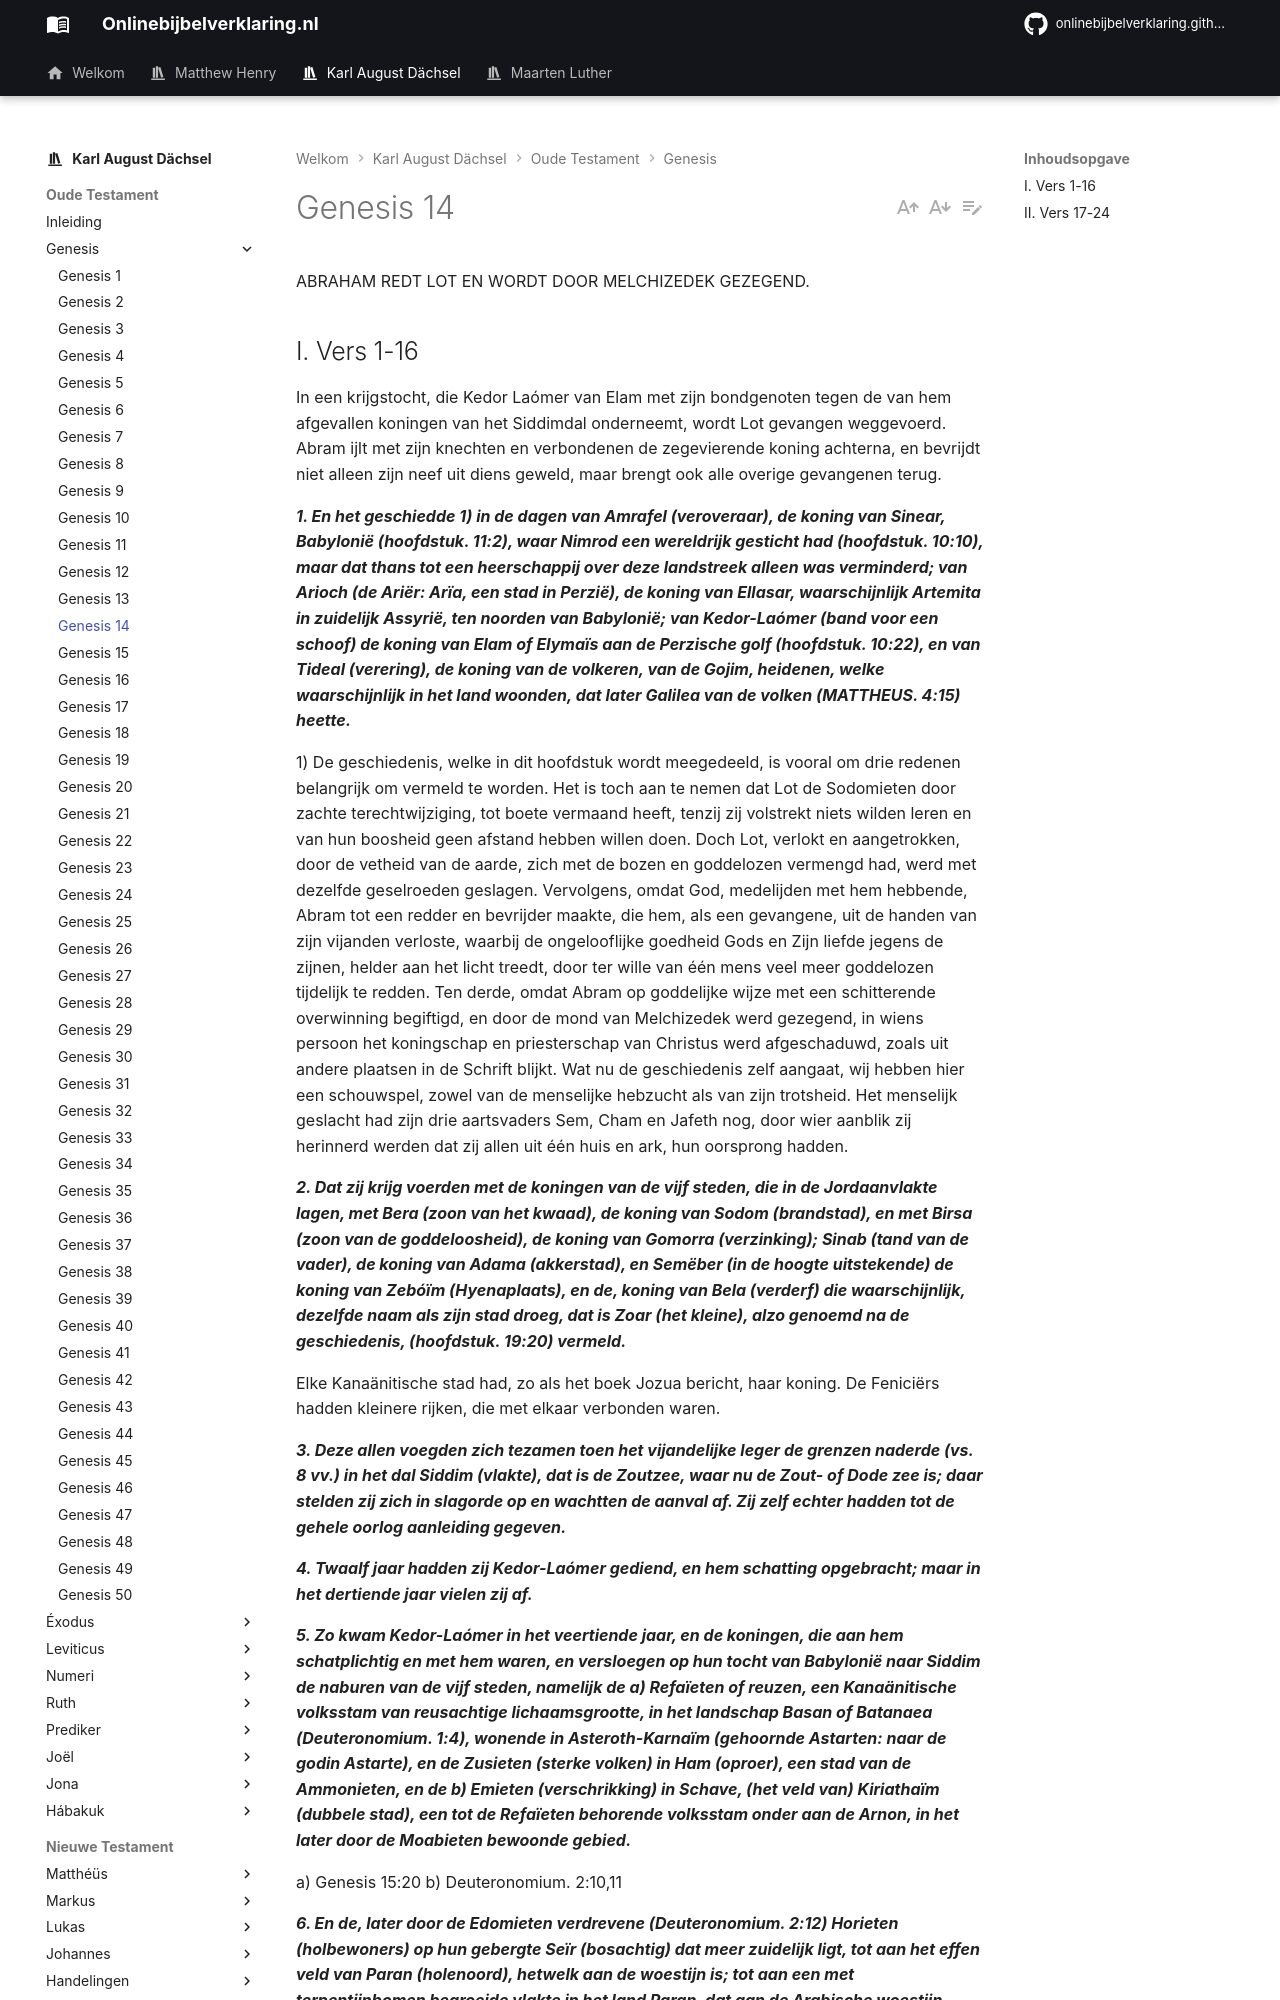

repository: onlinebijbelverklaring/dev-preview · page: karlaugustdachsel/Genesis/Genesis14/index.html · generator: mkdocs

ABRAHAM REDT LOT EN WORDT DOOR MELCHIZEDEK GEZEGEND.

## I. Vers 1-16
In een krijgstocht, die Kedor Laómer van Elam met zijn bondgenoten tegen de van hem afgevallen koningen van het Siddimdal onderneemt, wordt Lot gevangen weggevoerd. Abram ijlt met zijn knechten en verbondenen de zegevierende koning achterna, en bevrijdt niet alleen zijn neef uit diens geweld, maar brengt ook alle overige gevangenen terug.

***1. En het geschiedde 1) in de dagen van Amrafel (veroveraar), de koning van Sinear, Babylonië (hoofdstuk. 11:2), waar Nimrod een wereldrijk gesticht had (hoofdstuk. 10:10), maar dat thans tot een heerschappij over deze landstreek alleen was verminderd; van Arioch (de Ariër: Arïa, een stad in Perzië), de koning van Ellasar, waarschijnlijk Artemita in zuidelijk Assyrië, ten noorden van Babylonië; van Kedor-Laómer (band voor een schoof) de koning van Elam of Elymaïs aan de Perzische golf (hoofdstuk. 10:22), en van Tideal (verering), de koning van de volkeren, van de Gojim, heidenen, welke waarschijnlijk in het land woonden, dat later Galilea van de volken (MATTHEUS. 4:15) heette.***

1) De geschiedenis, welke in dit hoofdstuk wordt meegedeeld, is vooral om drie redenen belangrijk om vermeld te worden. Het is toch aan te nemen dat Lot de Sodomieten door zachte terechtwijziging, tot boete vermaand heeft, tenzij zij volstrekt niets wilden leren en van hun boosheid geen afstand hebben willen doen. Doch Lot, verlokt en aangetrokken, door de vetheid van de aarde, zich met de bozen en goddelozen vermengd had, werd met dezelfde geselroeden geslagen. Vervolgens, omdat God, medelijden met hem hebbende, Abram tot een redder en bevrijder maakte, die hem, als een gevangene, uit de handen van zijn vijanden verloste, waarbij de ongelooflijke goedheid Gods en Zijn liefde jegens de zijnen, helder aan het licht treedt, door ter wille van één mens veel meer goddelozen tijdelijk te redden. Ten derde, omdat Abram op goddelijke wijze met een schitterende overwinning begiftigd, en door de mond van Melchizedek werd gezegend, in wiens persoon het koningschap en priesterschap van Christus werd afgeschaduwd, zoals uit andere plaatsen in de Schrift blijkt. Wat nu de geschiedenis zelf aangaat, wij hebben hier een schouwspel, zowel van de menselijke hebzucht als van zijn trotsheid. Het menselijk geslacht had zijn drie aartsvaders Sem, Cham en Jafeth nog, door wier aanblik zij herinnerd werden dat zij allen uit één huis en ark, hun oorsprong hadden.

***2. Dat zij krijg voerden met de koningen van de vijf steden, die in de Jordaanvlakte lagen, met Bera (zoon van het kwaad), de koning van Sodom (brandstad), en met Birsa (zoon van de goddeloosheid), de koning van Gomorra (verzinking); Sinab (tand van de vader), de koning van Adama (akkerstad), en Semëber (in de hoogte uitstekende) de koning van Zebóïm (Hyenaplaats), en de, koning van Bela (verderf) die waarschijnlijk, dezelfde naam als zijn stad droeg, dat is Zoar (het kleine), alzo genoemd na de geschiedenis, (hoofdstuk. 19:20) vermeld.***

Elke Kanaänitische stad had, zo als het boek Jozua bericht, haar koning. De Feniciërs hadden kleinere rijken, die met elkaar verbonden waren.

***3. Deze allen voegden zich tezamen toen het vijandelijke leger de grenzen naderde (vs. 8 vv.) in het dal Siddim (vlakte), dat is de Zoutzee, waar nu de Zout- of Dode zee is; daar stelden zij zich in slagorde op en wachtten de aanval af. Zij zelf echter hadden tot de gehele oorlog aanleiding gegeven.***

***4. Twaalf jaar hadden zij Kedor-Laómer gediend, en hem schatting opgebracht; maar in het dertiende jaar vielen zij af.***

***5. Zo kwam Kedor-Laómer in het veertiende jaar, en de koningen, die aan hem schatplichtig en met hem waren, en versloegen op hun tocht van Babylonië naar Siddim de naburen van de vijf steden, namelijk de a) Refaïeten of reuzen, een Kanaänitische volksstam van reusachtige lichaamsgrootte, in het landschap Basan of Batanaea (Deuteronomium. 1:4), wonende in Asteroth-Karnaïm (gehoornde Astarten: naar de godin Astarte), en de Zusieten (sterke volken) in Ham (oproer), een stad van de Ammonieten, en de b) Emieten (verschrikking) in Schave, (het veld van) Kiriathaïm (dubbele stad), een tot de Refaïeten behorende volksstam onder aan de Arnon, in het later door de Moabieten bewoonde gebied.***

a) Genesis 15:20 b) Deuteronomium. 2:10,11

***6. En de, later door de Edomieten verdrevene (Deuteronomium. 2:12) Horieten (holbewoners) op hun gebergte Seïr (bosachtig) dat meer zuidelijk ligt, tot aan het effen veld van Paran (holenoord), hetwelk aan de woestijn is; tot aan een met terpentijnbomen begroeide vlakte in het land Paran, dat aan de Arabische woestijn grenst (hoofdstuk. 21:21, Numeri 10:12 ). Waarschijnlijk is Elath, aan het noorden van de Elanietische golf, bedoeld.***
